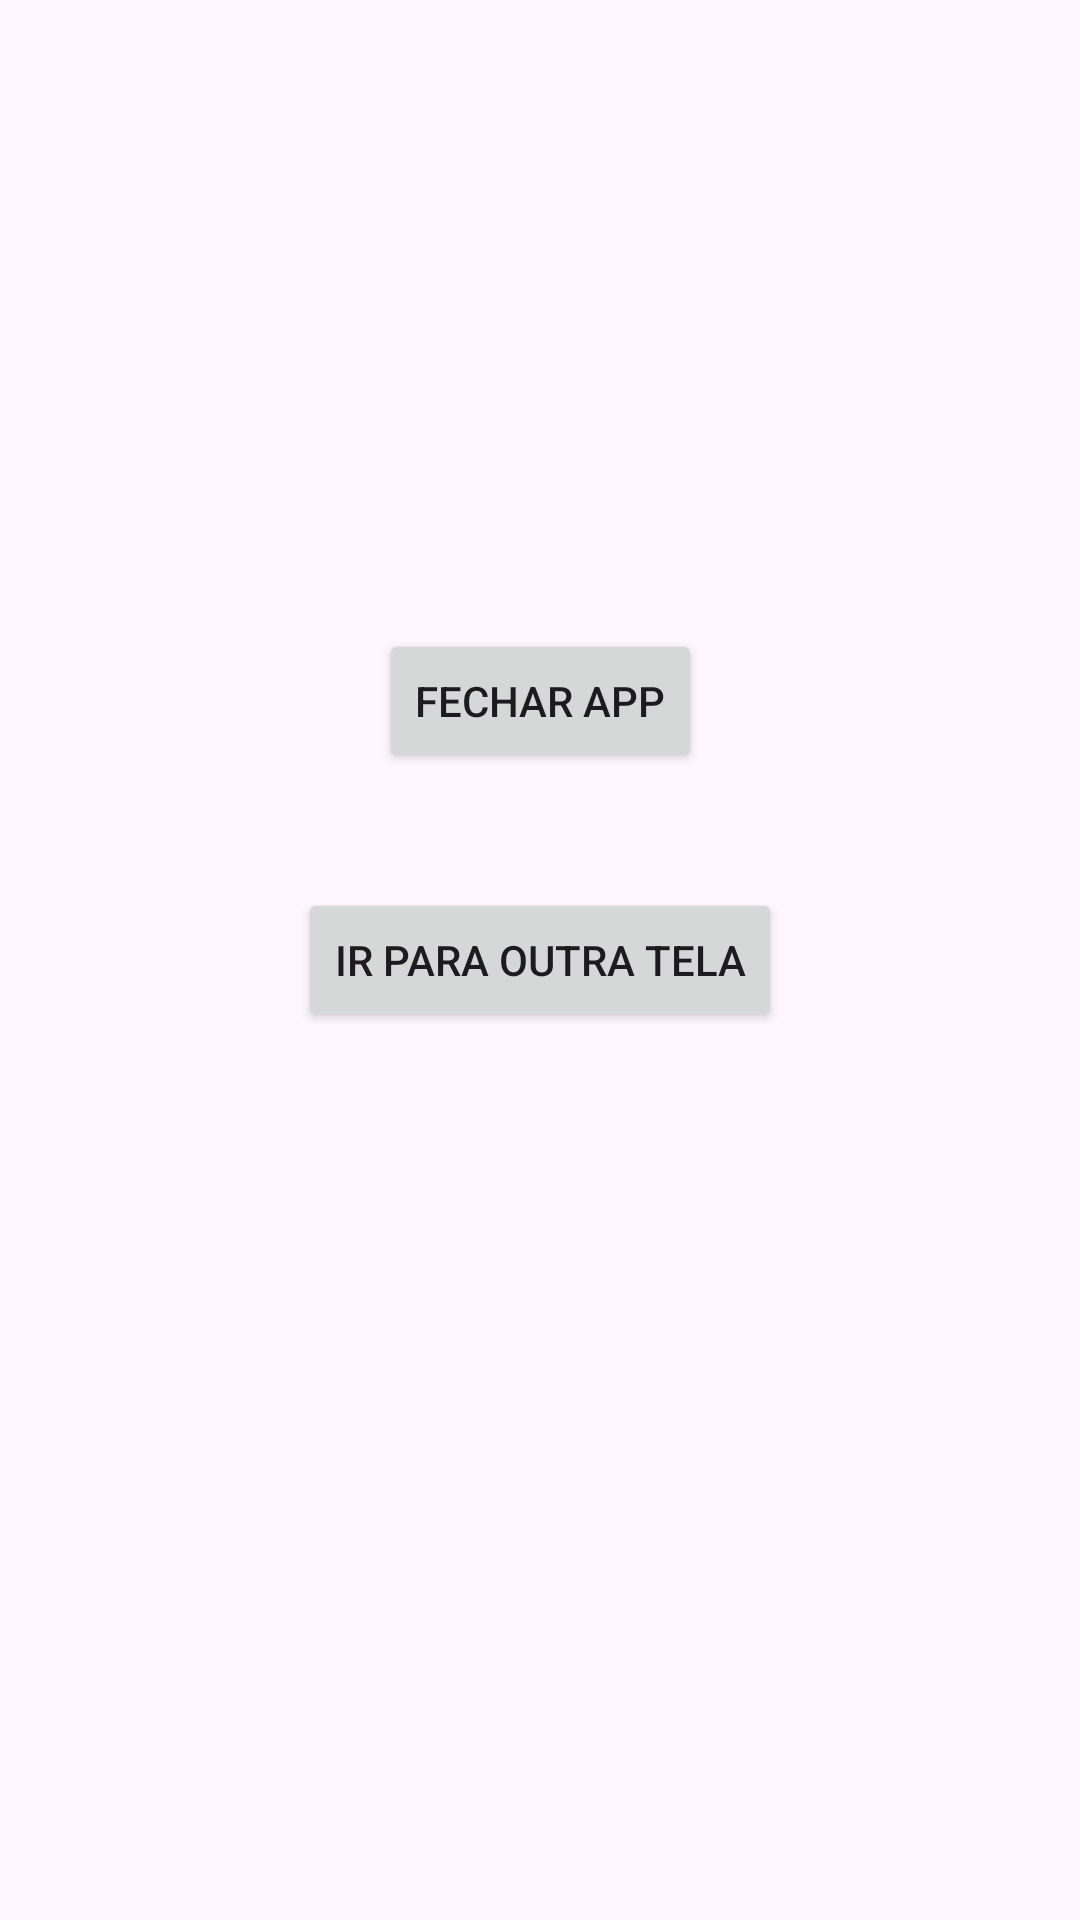

Android layout source for this screen:
<!-- AndroidManifest.xml: application theme Theme.Projeto2telas -->
<!-- res/layout/activity_main.xml -->
<?xml version="1.0" encoding="utf-8"?>
<androidx.constraintlayout.widget.ConstraintLayout xmlns:android="http://schemas.android.com/apk/res/android"
    xmlns:app="http://schemas.android.com/apk/res-auto"
    xmlns:tools="http://schemas.android.com/tools"
    android:id="@+id/main"
    android:layout_width="match_parent"
    android:layout_height="match_parent"
    tools:context=".MainActivity">

    <Button
        android:id="@+id/botaoParaTela2"
        android:layout_width="wrap_content"
        android:layout_height="wrap_content"
        android:text="Ir para outra tela"
        app:layout_constraintBottom_toBottomOf="parent"
        app:layout_constraintEnd_toEndOf="parent"
        app:layout_constraintStart_toStartOf="parent"
        app:layout_constraintTop_toTopOf="parent"
        />

    <Button
        android:id="@+id/botaFecharApp"
        android:layout_width="wrap_content"
        android:layout_height="wrap_content"
        android:text="Fechar App"
        app:layout_constraintBottom_toTopOf="@+id/botaoParaTela2"
        app:layout_constraintEnd_toEndOf="parent"
        app:layout_constraintStart_toStartOf="parent"
        app:layout_constraintTop_toTopOf="parent"
        app:layout_constraintVertical_bias="0.846" />

</androidx.constraintlayout.widget.ConstraintLayout>
<!-- resources referenced by this layout -->
<resources>
  <style name="Theme.Projeto2telas" parent="Base.Theme.Projeto2telas" />
  <style name="Base.Theme.Projeto2telas" parent="Theme.Material3.DayNight.NoActionBar">
          
          
      </style>
</resources>
